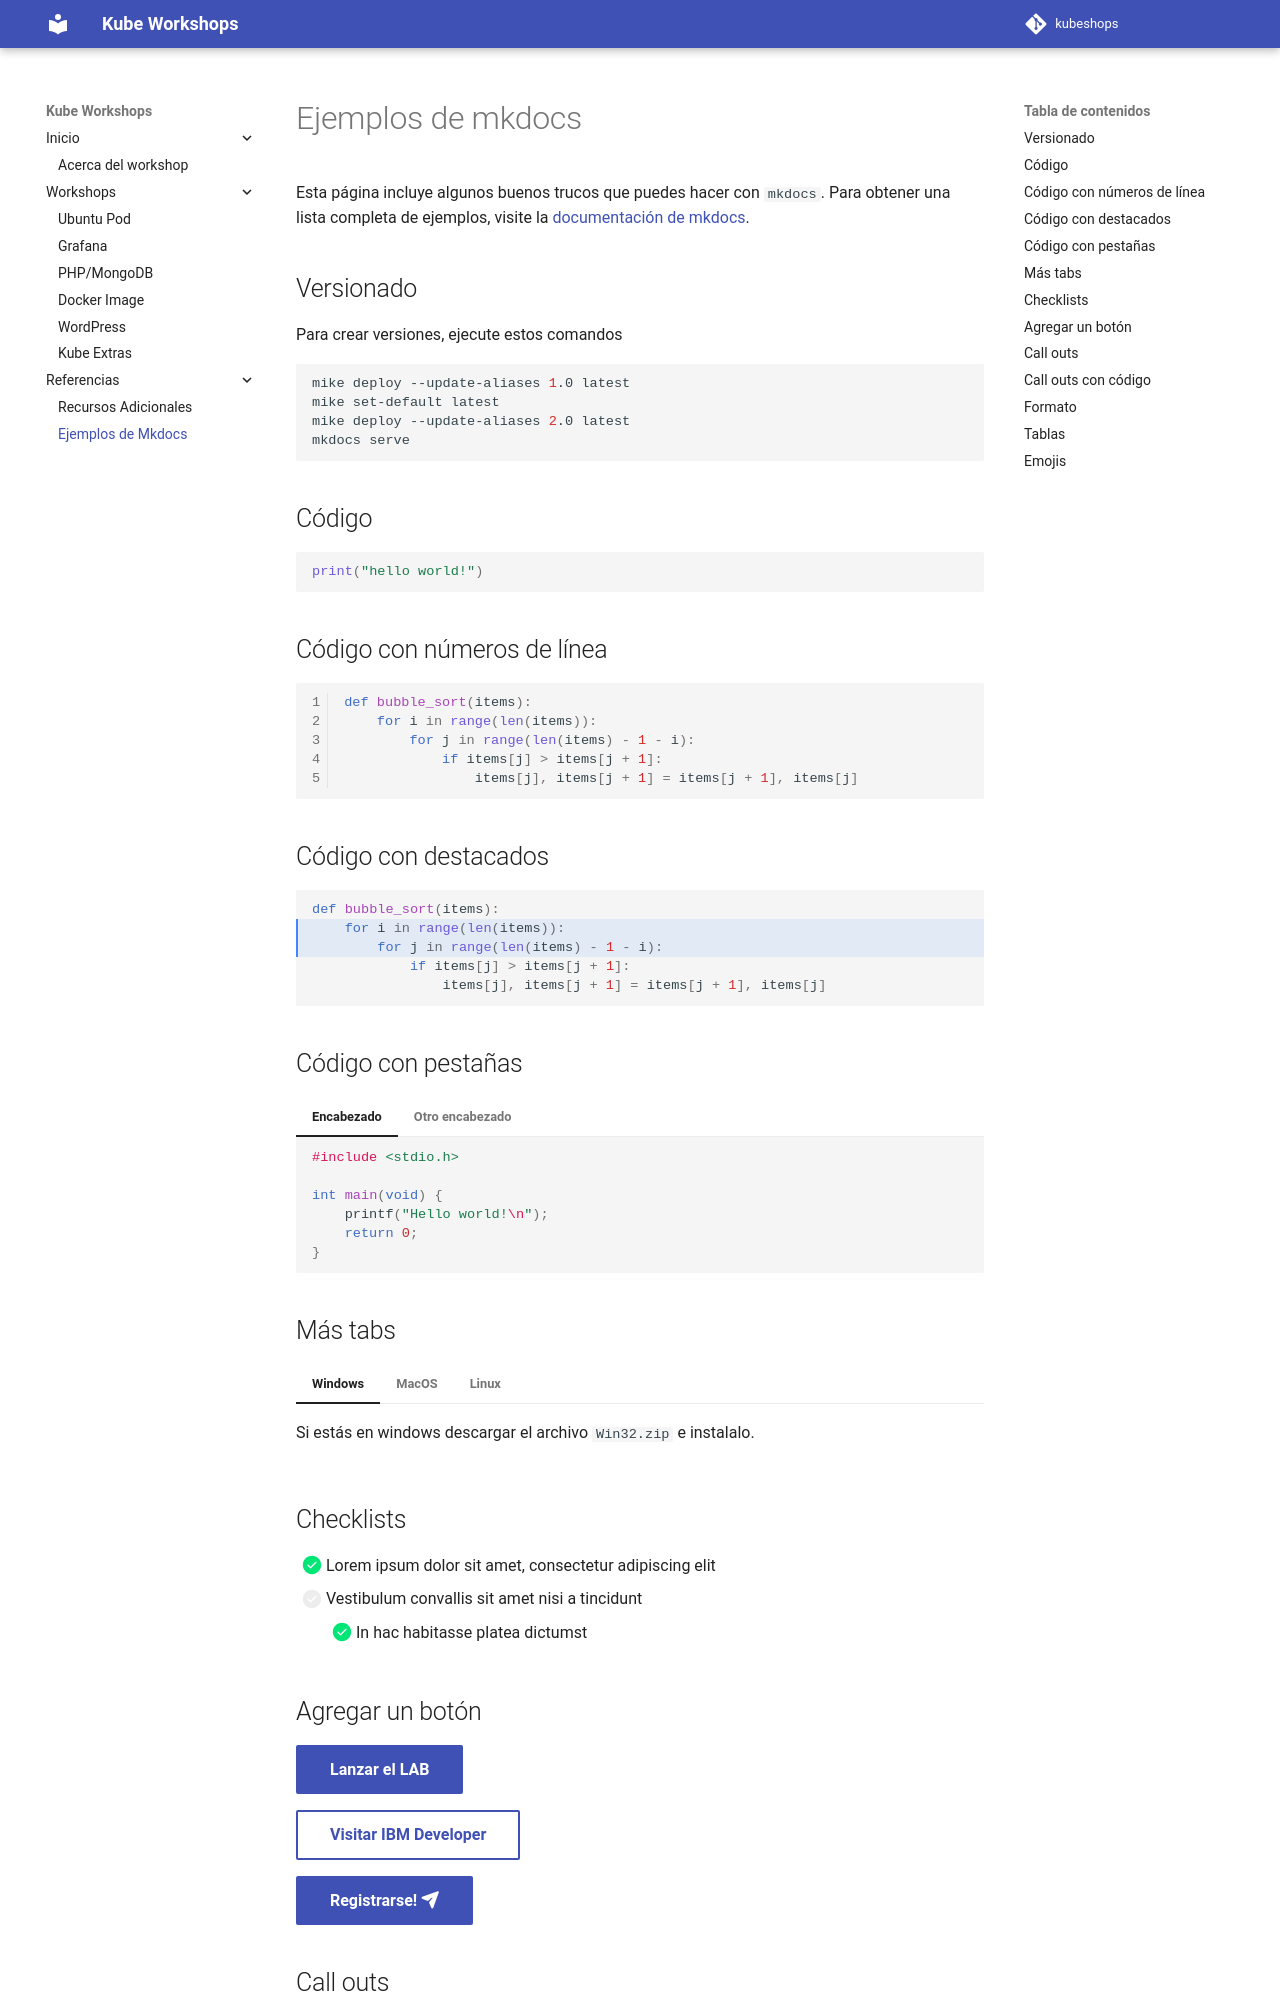

repository: marcelorum/kubeshops · page: reference/mkdocs/index.html · generator: mkdocs

# Ejemplos de mkdocs

Esta página incluye algunos buenos trucos que puedes hacer con `mkdocs`. Para obtener una lista completa de ejemplos, visite la [documentación de mkdocs](https://squidfunk.github.io/mkdocs-material/reference/).

## Versionado

Para crear versiones, ejecute estos comandos

```bash
mike deploy --update-aliases 1.0 latest
mike set-default latest
mike deploy --update-aliases 2.0 latest
mkdocs serve
```

## Código

```python
print("hello world!")
```

## Código con números de línea

```python linenums="1"
def bubble_sort(items):
    for i in range(len(items)):
        for j in range(len(items) - 1 - i):
            if items[j] > items[j + 1]:
                items[j], items[j + 1] = items[j + 1], items[j]
```

## Código con destacados

```python hl_lines="2 3"
def bubble_sort(items):
    for i in range(len(items)):
        for j in range(len(items) - 1 - i):
            if items[j] > items[j + 1]:
                items[j], items[j + 1] = items[j + 1], items[j]
```

## Código con pestañas

=== "Encabezado"

    ```c
    #include <stdio.h>

    int main(void) {
        printf("Hello world!\n");
        return 0;
    }
    ```

=== "Otro encabezado"

    ```c++
    #include <iostream>

    int main(void) {
        std::cout << "Hello world!" << std::endl;
        return 0;
    }
    ```

## Más tabs

=== "Windows"

    Si estás en windows descargar el archivo `Win32.zip` e instalalo.

=== "MacOS"

    Correr `brew install foo`.

=== "Linux"

    Correr `apt-get install foo`.
